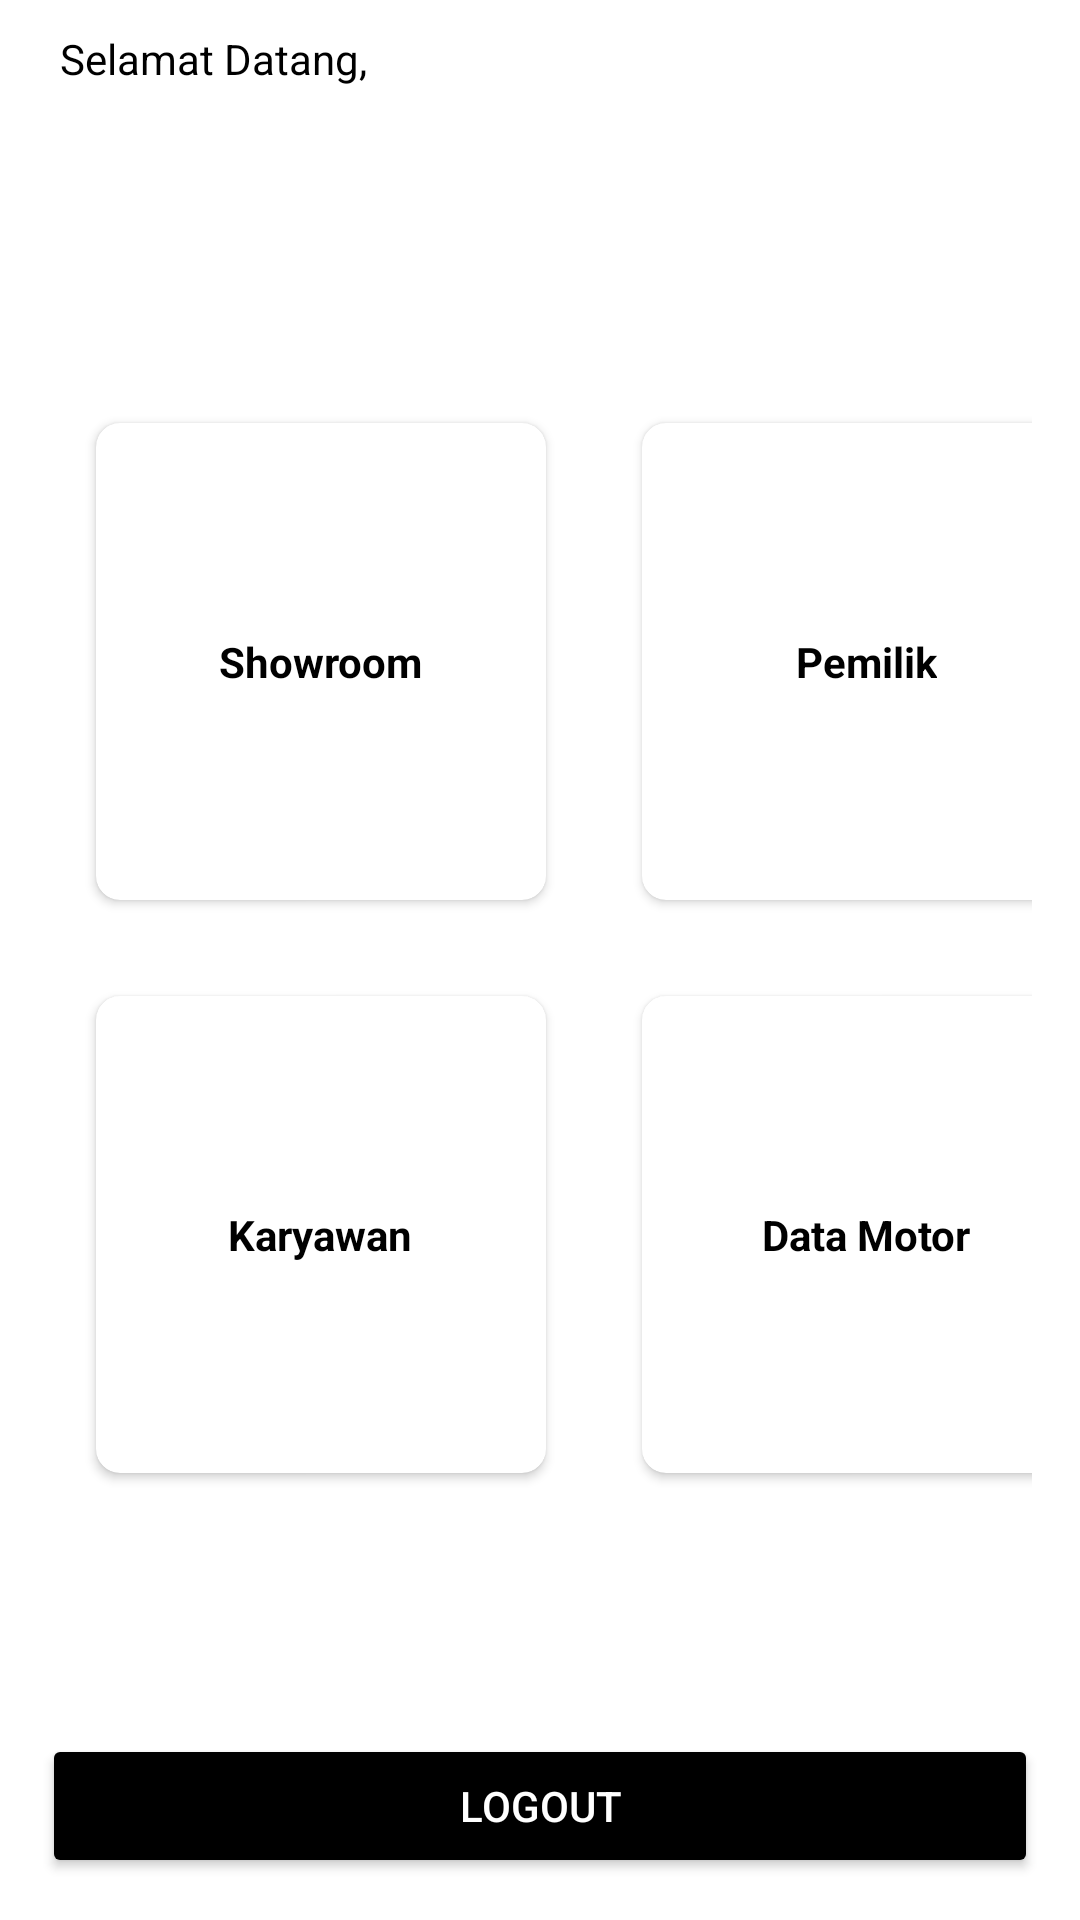

Write the Android layout XML for this screen, with the resource values it uses.
<!-- AndroidManifest.xml: application theme Theme.PendataanShowroom -->
<!-- res/layout/activity_main.xml -->
<?xml version="1.0" encoding="utf-8"?>
<RelativeLayout xmlns:android="http://schemas.android.com/apk/res/android"
    xmlns:app="http://schemas.android.com/apk/res-auto"
    xmlns:tools="http://schemas.android.com/tools"
    android:layout_width="match_parent"
    android:layout_height="match_parent"
    tools:context=".MainActivity"
    android:background="@drawable/background">


    <TextView
        android:id="@+id/name"
        android:layout_width="wrap_content"
        android:layout_height="wrap_content"
        android:textColor="@color/white"
        android:layout_marginTop="10dp"
        android:layout_marginLeft="130dp"
        android:textStyle="bold"
        android:text="...."
         />
    <TextView
        android:id="@id/name"
        android:layout_width="wrap_content"
        android:layout_height="wrap_content"
        android:textColor="@color/black"
        android:layout_marginTop="10dp"
        android:layout_marginLeft="20dp"
        android:text="Selamat Datang, "
        />
    <Button
        android:id="@+id/btn_Logout"
        android:layout_width="match_parent"
        android:layout_height="wrap_content"
        android:layout_margin="14dp"
        android:backgroundTint="@color/black"
        android:textColor="@color/white"
        android:text="Logout"
        android:layout_alignParentBottom="true" />

    <GridLayout
        android:id="@+id/grid_layout"
        android:layout_width="match_parent"
        android:layout_height="match_parent"
        android:layout_marginHorizontal="16dp"
        android:columnCount="2"
        android:rowCount="3"
        android:layout_marginTop="125dp">

        <androidx.cardview.widget.CardView
            android:id="@+id/showroomCard"
            android:layout_width="150dp"
            android:layout_height="159dp"
            android:layout_margin="16dp"
            app:cardCornerRadius="8dp">

            <LinearLayout
                android:layout_width="match_parent"
                android:layout_height="match_parent"
                android:orientation="vertical"
                android:gravity="center">

                <TextView
                    android:layout_width="wrap_content"
                    android:layout_height="wrap_content"
                    android:text="Showroom"
                    android:textStyle="bold"
                    android:textColor="@color/black"/>
            </LinearLayout>

        </androidx.cardview.widget.CardView>

        <androidx.cardview.widget.CardView
            android:id="@+id/pmkCard"
            android:layout_width="150dp"
            android:layout_height="159dp"
            android:layout_margin="16dp"
            app:cardCornerRadius="8dp">
            <LinearLayout
                android:layout_width="match_parent"
                android:layout_height="match_parent"
                android:orientation="vertical"
                android:gravity="center">

                <TextView
                    android:layout_width="wrap_content"
                    android:layout_height="wrap_content"
                    android:text="Pemilik"
                    android:textStyle="bold"
                    android:textColor="@color/black"/>
            </LinearLayout>

        </androidx.cardview.widget.CardView>

        <androidx.cardview.widget.CardView
            android:id="@+id/karyCard"
            android:layout_width="150dp"
            android:layout_height="159dp"
            android:layout_margin="16dp"
            app:cardCornerRadius="8dp">
            <LinearLayout
                android:layout_width="match_parent"
                android:layout_height="match_parent"
                android:orientation="vertical"
                android:gravity="center">

                <TextView
                    android:layout_width="wrap_content"
                    android:layout_height="wrap_content"
                    android:text="Karyawan"
                    android:textStyle="bold"
                    android:textColor="@color/black"/>
            </LinearLayout>

        </androidx.cardview.widget.CardView>

        <androidx.cardview.widget.CardView
            android:id="@+id/motorCard"
            android:layout_width="150dp"
            android:layout_height="159dp"
            android:layout_margin="16dp"
            app:cardCornerRadius="8dp">
            <LinearLayout
                android:layout_width="match_parent"
                android:layout_height="match_parent"
                android:orientation="vertical"
                android:gravity="center">

                <TextView
                    android:layout_width="wrap_content"
                    android:layout_height="wrap_content"
                    android:text="Data Motor"
                    android:textStyle="bold"
                    android:textColor="@color/black"/>
            </LinearLayout>

        </androidx.cardview.widget.CardView>

    </GridLayout>



</RelativeLayout>
<!-- resources referenced by this layout -->
<resources>
  <style name="Theme.PendataanShowroom" parent="Theme.MaterialComponents.DayNight.DarkActionBar">
          
          <item name="colorPrimary">@color/purple_500</item>
          <item name="colorPrimaryVariant">@color/purple_700</item>
          <item name="colorOnPrimary">@color/white</item>
          
          <item name="colorSecondary">@color/teal_200</item>
          <item name="colorSecondaryVariant">@color/teal_700</item>
          <item name="colorOnSecondary">@color/black</item>
          
          <item name="android:statusBarColor" tools:targetApi="l">?attr/colorPrimaryVariant</item>
          
      </style>
  <!-- not gathered from this repository: default colours our renderer supplied (Android Studio template values) -->
  <color name="purple_500">#FF6200EE</color>
  <color name="purple_700">#FF3700B3</color>
  <color name="teal_200">#FF03DAC5</color>
  <color name="teal_700">#FF018786</color>
  <color name="black">#FF000000</color>
  <color name="white">#FFFFFFFF</color>
</resources>
